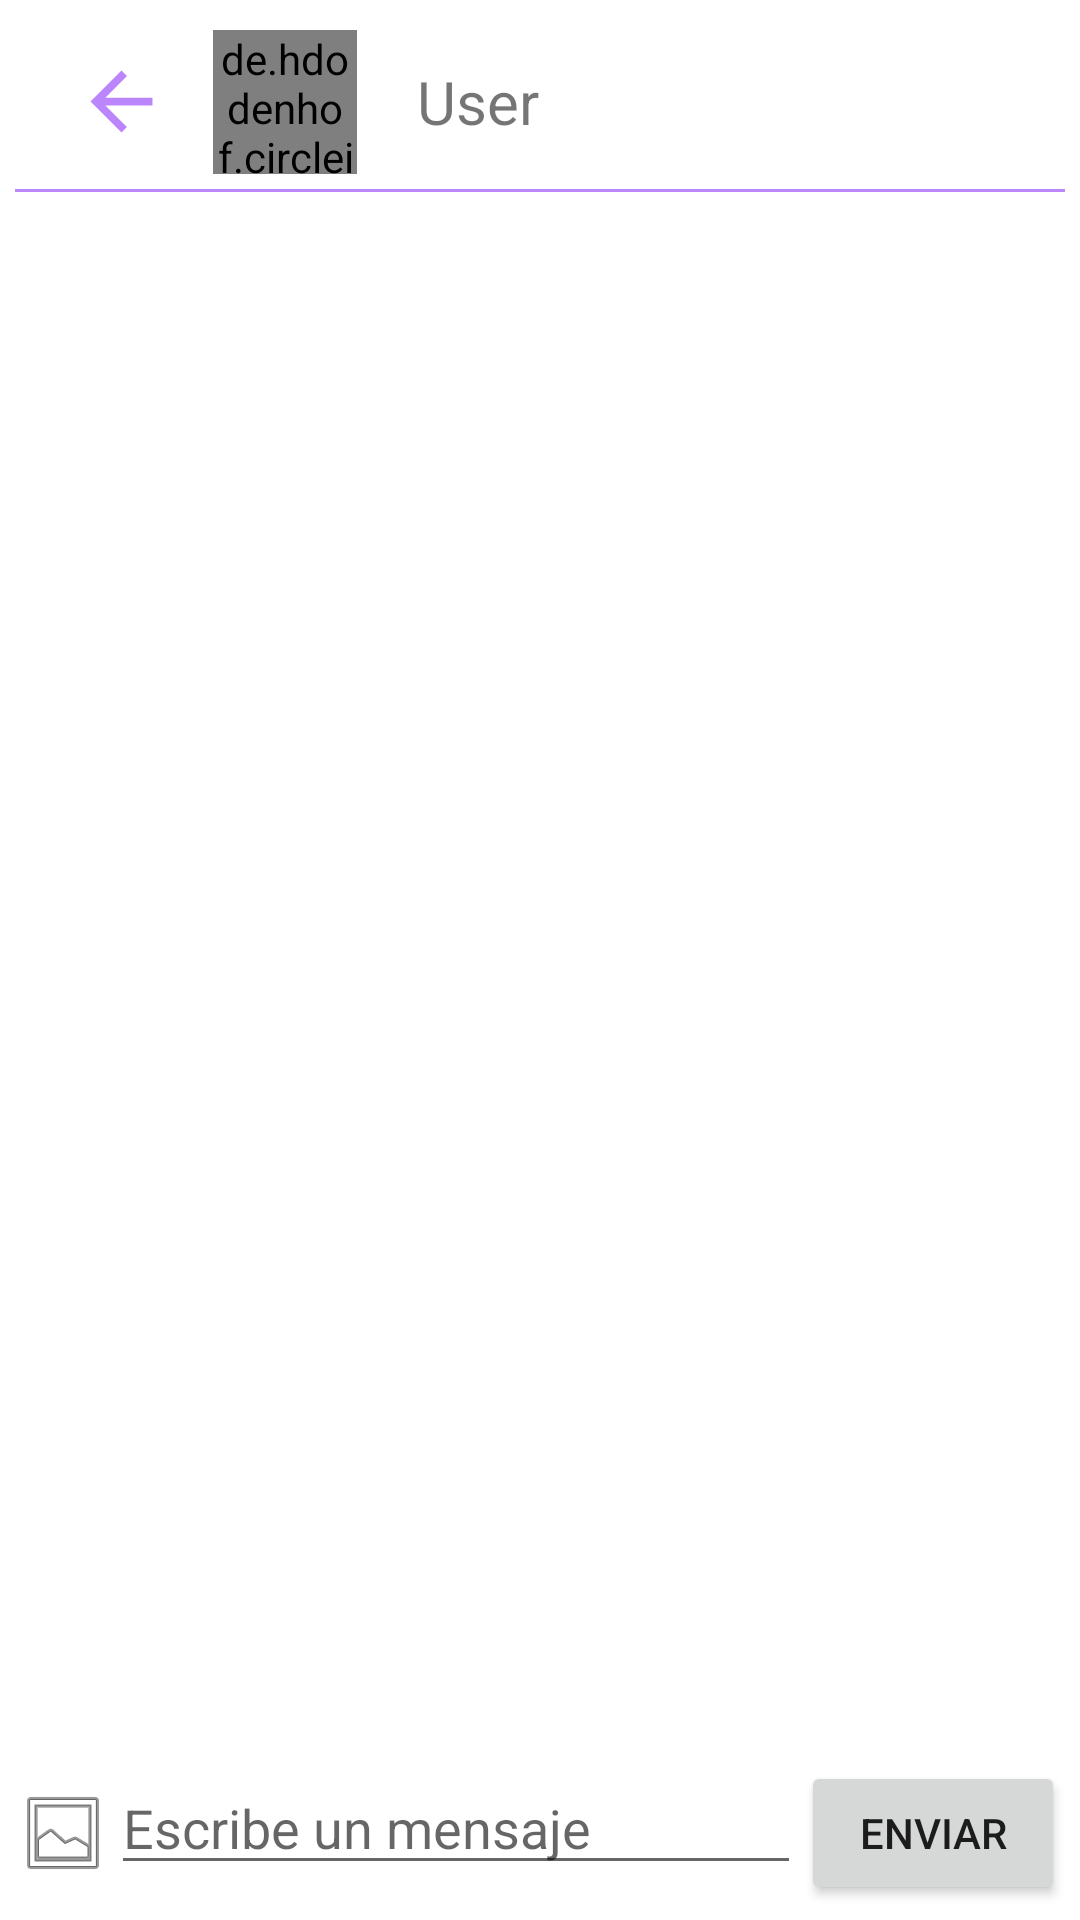

Here is an Android app screen rendered from its layout file. Give the layout XML and the strings, colors and styles it references.
<!-- AndroidManifest.xml: application theme Theme.ChatApp -->
<!-- res/layout/activity_chat.xml -->
<?xml version="1.0" encoding="utf-8"?>

<LinearLayout xmlns:android="http://schemas.android.com/apk/res/android"
    xmlns:app="http://schemas.android.com/apk/res-auto"
    xmlns:tools="http://schemas.android.com/tools"
    android:layout_width="match_parent"
    android:layout_height="match_parent"
    android:padding="5sp"
    android:orientation="vertical"
    tools:context=".ChatActivity">


    <LinearLayout
        android:layout_width="match_parent"
        android:layout_height="wrap_content"
        android:padding="5dp"
        android:orientation="horizontal">

        <ImageButton
            android:id="@+id/backFromChatBtn"
            android:layout_width="wrap_content"
            android:layout_height="wrap_content"
            android:layout_marginStart="@dimen/back_btn_margin"
            android:layout_marginEnd="@dimen/back_btn_margin"
            android:layout_gravity="center"
            android:background="@drawable/back"/>

        <de.hdodenhof.circleimageview.CircleImageView
            android:layout_marginEnd="20dp"
            android:id="@+id/fotoPerfilChat"
            android:layout_width="48sp"
            android:layout_height="48sp"
            android:src="@drawable/group" />
        <TextView
            android:id="@+id/nombreChat"
            android:textSize="20sp"
            android:layout_width="match_parent"
            android:layout_height="wrap_content"
            android:text="User"
            android:layout_gravity="center"/>

    </LinearLayout>

    <View
        android:layout_width="match_parent"
        android:layout_height="1dp"
        android:background="@color/purple_200"/>

    <ListView
        android:id="@+id/mensajesChatListView"
        android:transcriptMode="alwaysScroll"
        android:stackFromBottom="true"
        android:layout_width="match_parent"
        android:layout_height="wrap_content"
        android:layout_weight="1">

    </ListView>

    <LinearLayout
        android:layout_marginTop="5dp"
        android:layout_width="match_parent"
        android:layout_height="wrap_content"
        android:orientation="horizontal">

        <ImageButton
            android:id="@+id/galleryImageButton"
            android:layout_width="wrap_content"
            android:layout_height="wrap_content"
            android:background="@android:drawable/ic_menu_gallery"
            android:layout_gravity="center"/>

        <EditText
            android:id="@+id/editTextMensaje"
            android:layout_width="match_parent"
            android:layout_height="wrap_content"
            android:hint="Escribe un mensaje"
            android:layout_weight="1"/>

        <Button
            android:id="@+id/enviarBtn"
            android:layout_width="wrap_content"
            android:layout_height="wrap_content"
            android:text="Enviar"/>

    </LinearLayout>






</LinearLayout>
<!-- resources referenced by this layout -->
<resources>
  <dimen name="back_btn_margin">15dp</dimen>
  <!-- drawable back (drawable) -->
  <vector
      android:height="31dp" android:tint="@color/purple_200"
      android:viewportHeight="24" android:viewportWidth="24"
      android:width="31dp" xmlns:android="http://schemas.android.com/apk/res/android">
      <path android:fillColor="@android:color/white" android:pathData="M20,11H7.83l5.59,-5.59L12,4l-8,8 8,8 1.41,-1.41L7.83,13H20v-2z"/>
  </vector>
  <!-- drawable group (drawable) -->
  <vector android:height="24dp" android:tint="@color/purple_200"
      android:viewportHeight="24" android:viewportWidth="24"
      android:width="24dp" xmlns:android="http://schemas.android.com/apk/res/android">
      <path android:fillColor="@android:color/white" android:pathData="M16,11c1.66,0 2.99,-1.34 2.99,-3S17.66,5 16,5c-1.66,0 -3,1.34 -3,3s1.34,3 3,3zM8,11c1.66,0 2.99,-1.34 2.99,-3S9.66,5 8,5C6.34,5 5,6.34 5,8s1.34,3 3,3zM8,13c-2.33,0 -7,1.17 -7,3.5L1,19h14v-2.5c0,-2.33 -4.67,-3.5 -7,-3.5zM16,13c-0.29,0 -0.62,0.02 -0.97,0.05 1.16,0.84 1.97,1.97 1.97,3.45L17,19h6v-2.5c0,-2.33 -4.67,-3.5 -7,-3.5z"/>
  </vector>
  <style name="Theme.ChatApp" parent="Theme.MaterialComponents.DayNight.NoActionBar">
          
          <item name="colorPrimary">@color/purple_200</item>
          <item name="colorPrimaryVariant">@color/purple_700</item>
          <item name="colorOnPrimary">@color/white</item>
          
          <item name="colorSecondary">@color/teal_200</item>
          <item name="colorSecondaryVariant">@color/teal_700</item>
          <item name="colorOnSecondary">@color/black</item>
          
          <item name="android:statusBarColor" tools:targetApi="l">?attr/colorPrimaryVariant</item>
          
      </style>
  <!-- not gathered from this repository: default colours our renderer supplied (Android Studio template values) -->
  <color name="purple_200">#FFBB86FC</color>
  <color name="purple_700">#FF3700B3</color>
  <color name="teal_200">#FF03DAC5</color>
  <color name="teal_700">#FF018786</color>
  <color name="black">#FF000000</color>
  <color name="white">#FFFFFFFF</color>
</resources>
